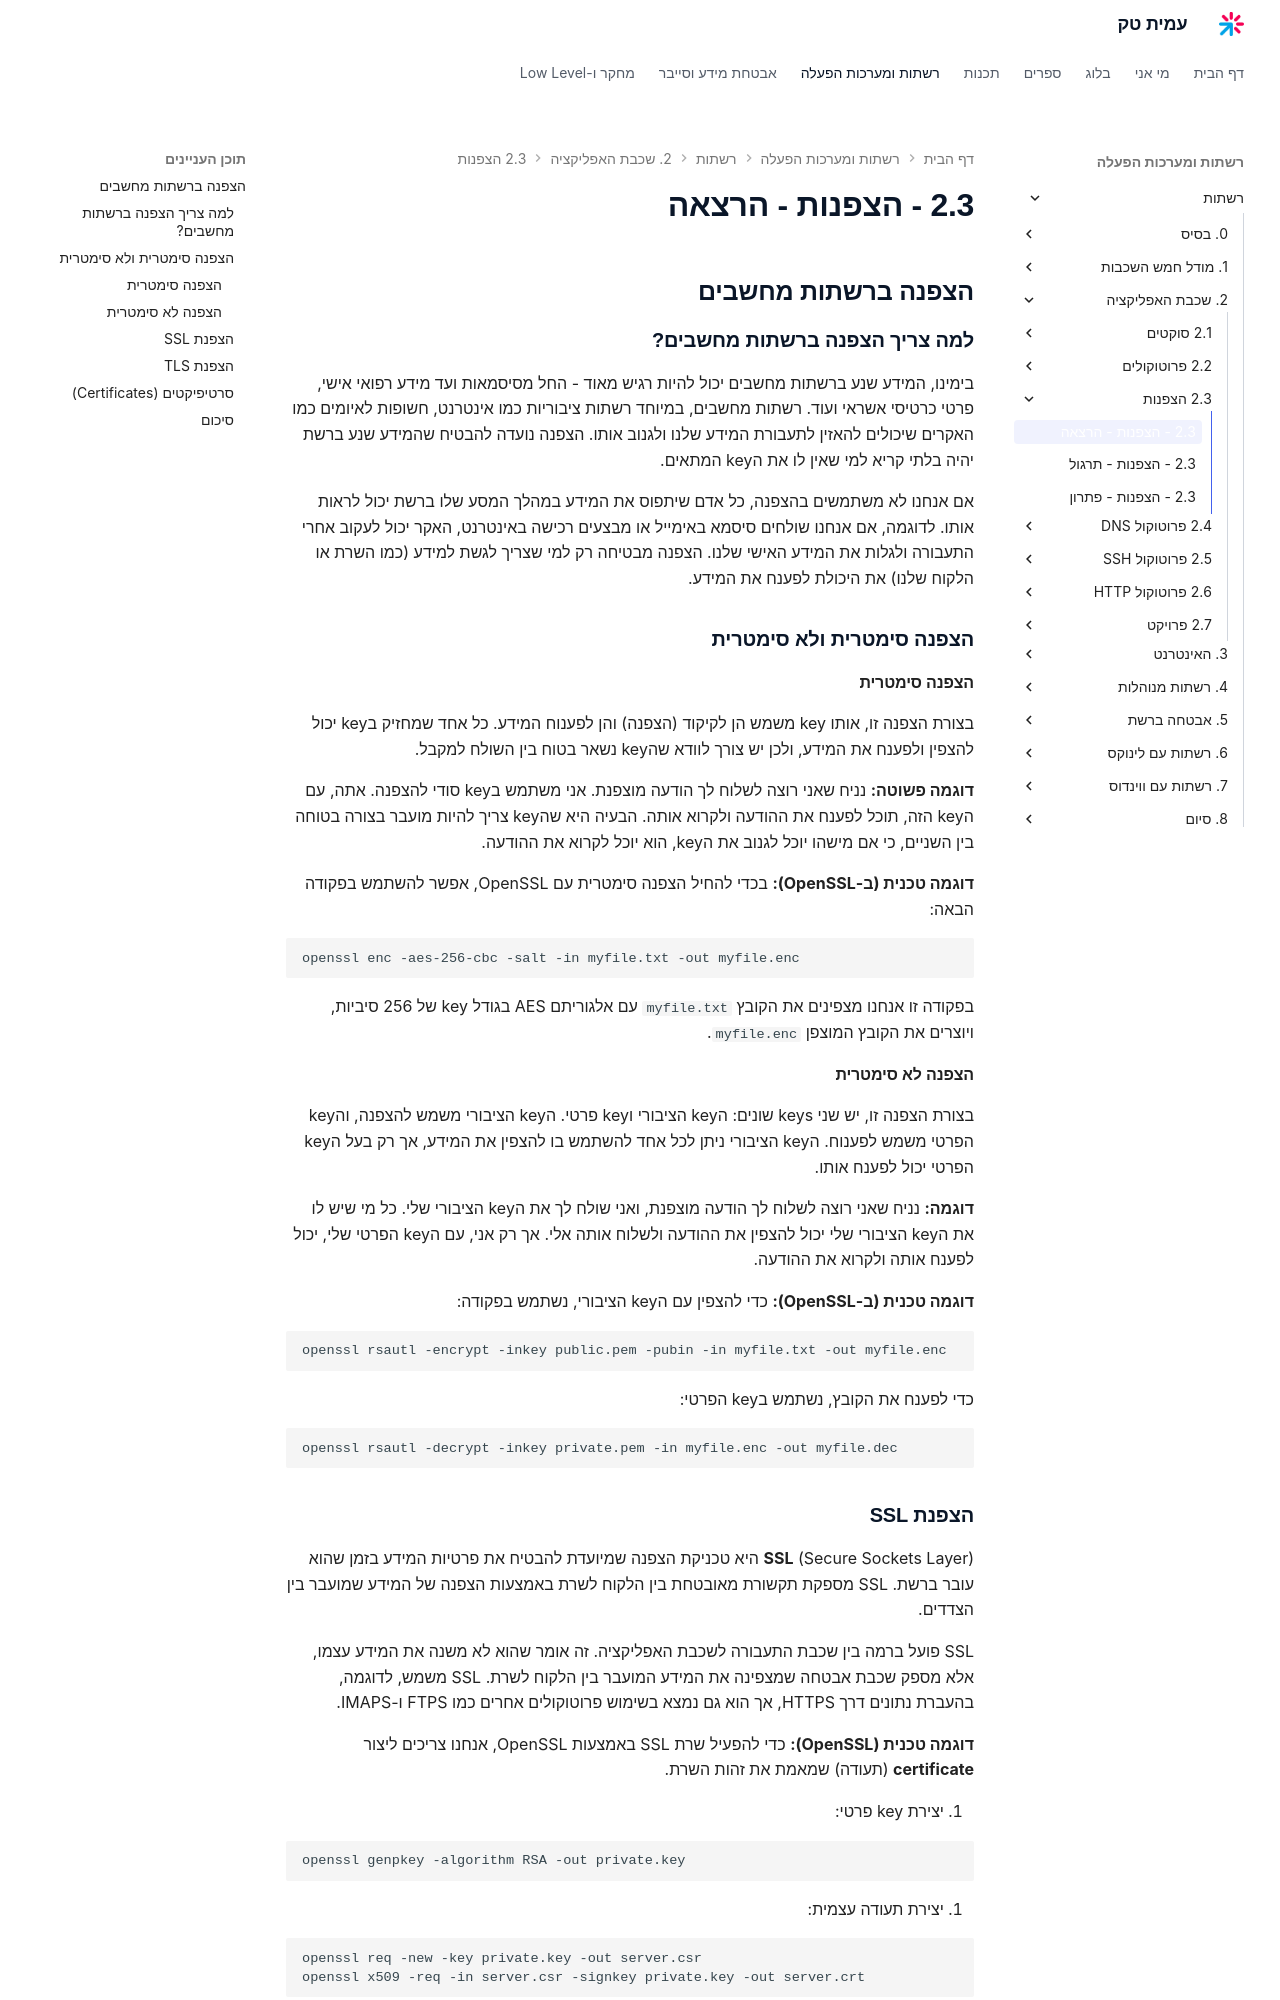

repository: AmitPinchasi/amittech · page: רשתות/2. שכבת האפליקציה/2.3 - הצפנות/2.3 - הצפנות - הרצאה/index.html · generator: mkdocs

## הצפנה ברשתות מחשבים

### למה צריך הצפנה ברשתות מחשבים?

בימינו, המידע שנע ברשתות מחשבים יכול להיות רגיש מאוד - החל מסיסמאות ועד מידע רפואי אישי, פרטי כרטיסי אשראי ועוד. רשתות מחשבים, במיוחד רשתות ציבוריות כמו אינטרנט, חשופות לאיומים כמו האקרים שיכולים להאזין לתעבורת המידע שלנו ולגנוב אותו. הצפנה נועדה להבטיח שהמידע שנע ברשת יהיה בלתי קריא למי שאין לו את הkey המתאים.

אם אנחנו לא משתמשים בהצפנה, כל אדם שיתפוס את המידע במהלך המסע שלו ברשת יכול לראות אותו. לדוגמה, אם אנחנו שולחים סיסמא באימייל או מבצעים רכישה באינטרנט, האקר יכול לעקוב אחרי התעבורה ולגלות את המידע האישי שלנו. הצפנה מבטיחה רק למי שצריך לגשת למידע (כמו השרת או הלקוח שלנו) את היכולת לפענח את המידע.

### הצפנה סימטרית ולא סימטרית

#### הצפנה סימטרית

בצורת הצפנה זו, אותו key משמש הן לקיקוד (הצפנה) והן לפענוח המידע. כל אחד שמחזיק בkey יכול להצפין ולפענח את המידע, ולכן יש צורך לוודא שהkey נשאר בטוח בין השולח למקבל.

**דוגמה פשוטה:** נניח שאני רוצה לשלוח לך הודעה מוצפנת. אני משתמש בkey סודי להצפנה. אתה, עם הkey הזה, תוכל לפענח את ההודעה ולקרוא אותה. הבעיה היא שהkey צריך להיות מועבר בצורה בטוחה בין השניים, כי אם מישהו יוכל לגנוב את הkey, הוא יוכל לקרוא את ההודעה.

**דוגמה טכנית (ב-OpenSSL):** בכדי להחיל הצפנה סימטרית עם OpenSSL, אפשר להשתמש בפקודה הבאה:

```bash
openssl enc -aes-256-cbc -salt -in myfile.txt -out myfile.enc
```

בפקודה זו אנחנו מצפינים את הקובץ `myfile.txt` עם אלגוריתם AES בגודל key של 256 סיביות, ויוצרים את הקובץ המוצפן `myfile.enc`.

#### הצפנה לא סימטרית

בצורת הצפנה זו, יש שני keys שונים: הkey הציבורי וkey פרטי. הkey הציבורי משמש להצפנה, והkey הפרטי משמש לפענוח. הkey הציבורי ניתן לכל אחד להשתמש בו להצפין את המידע, אך רק בעל הkey הפרטי יכול לפענח אותו.

**דוגמה:** נניח שאני רוצה לשלוח לך הודעה מוצפנת, ואני שולח לך את הkey הציבורי שלי. כל מי שיש לו את הkey הציבורי שלי יכול להצפין את ההודעה ולשלוח אותה אלי. אך רק אני, עם הkey הפרטי שלי, יכול לפענח אותה ולקרוא את ההודעה.

**דוגמה טכנית (ב-OpenSSL):** כדי להצפין עם הkey הציבורי, נשתמש בפקודה:

```bash
openssl rsautl -encrypt -inkey public.pem -pubin -in myfile.txt -out myfile.enc
```

כדי לפענח את הקובץ, נשתמש בkey הפרטי:

```bash
openssl rsautl -decrypt -inkey private.pem -in myfile.enc -out myfile.dec
```
